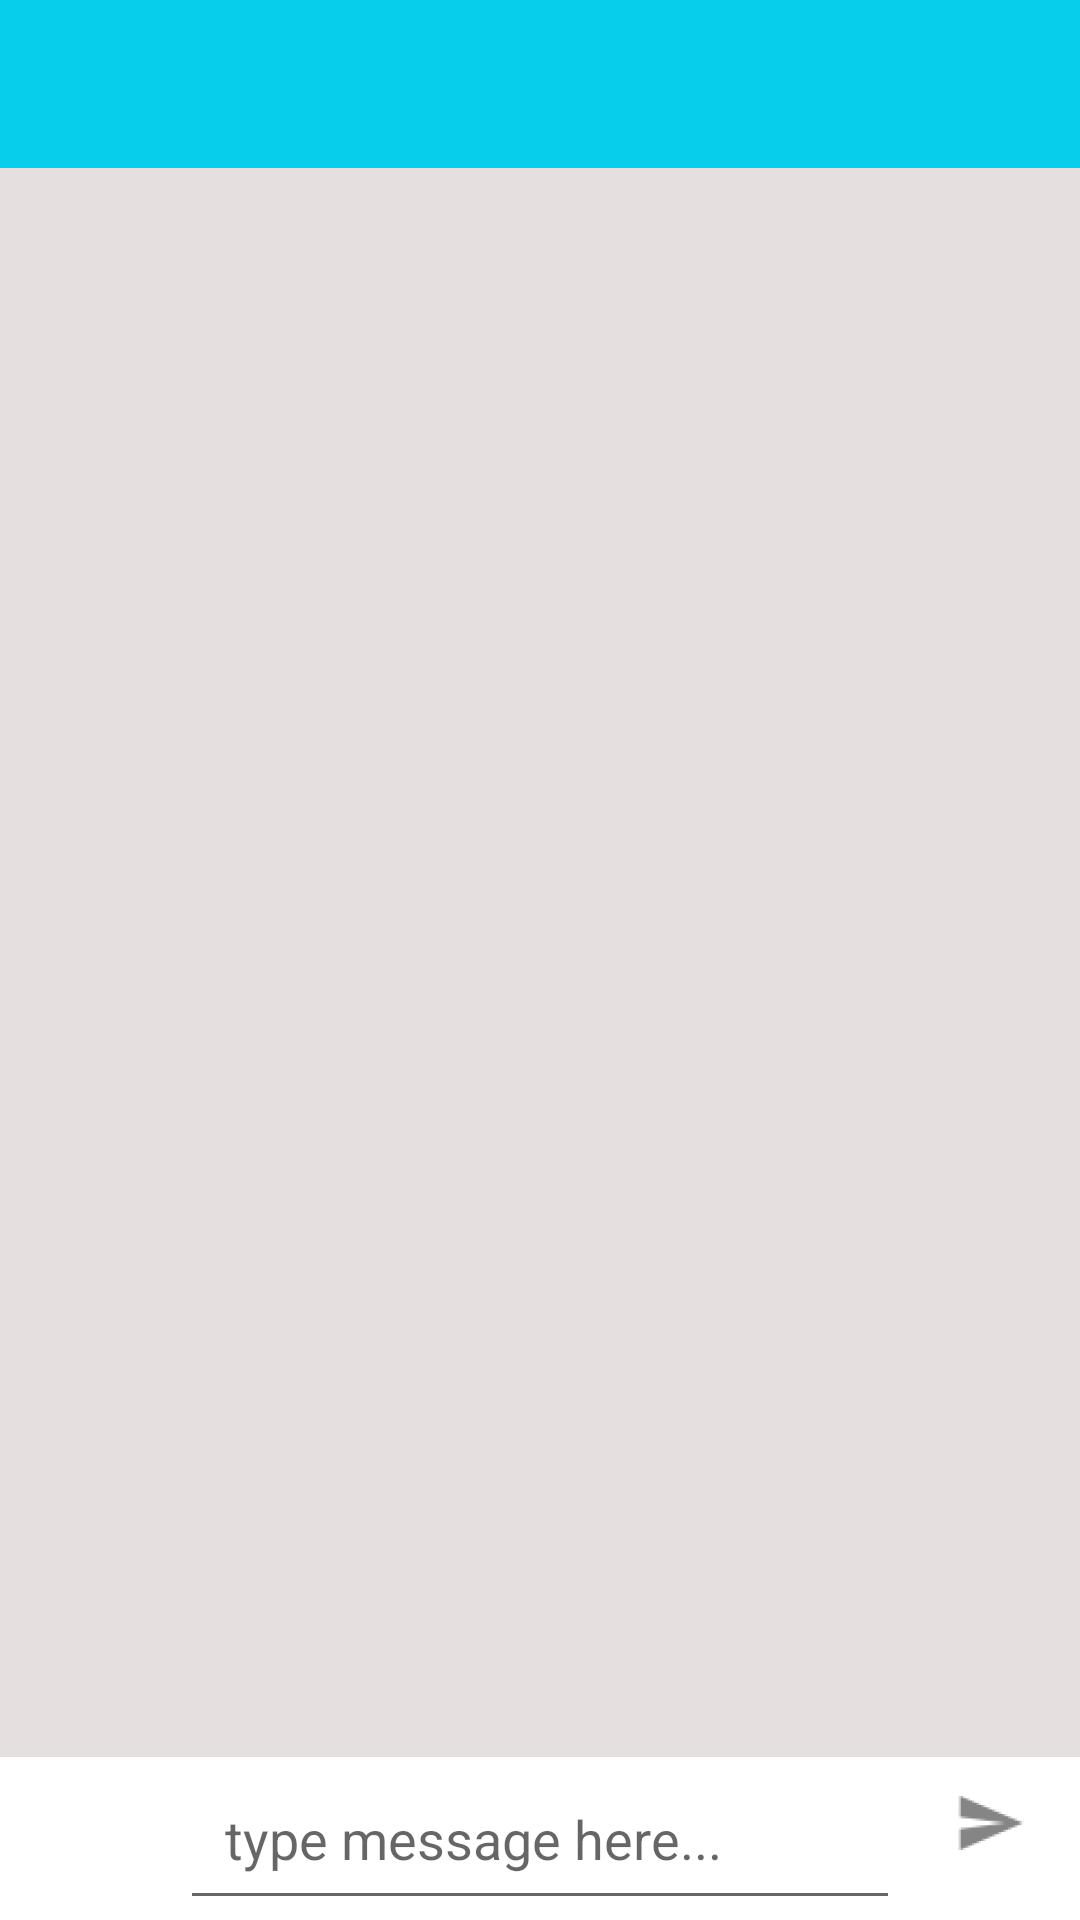

This screen was rendered from an Android layout file. Write that file and the resources it references.
<!-- AndroidManifest.xml: application theme AppTheme -->
<!-- res/layout/activity_chat.xml -->
<?xml version="1.0" encoding="utf-8"?>
<RelativeLayout
    xmlns:android="http://schemas.android.com/apk/res/android"
    xmlns:app="http://schemas.android.com/apk/res-auto"
    xmlns:tools="http://schemas.android.com/tools"
    android:layout_width="match_parent"
    android:layout_height="match_parent"
    tools:context=".ChatActivity"
    android:background="#E6DFDF">

    <include
        android:id="@+id/chat_toolbar"
        layout="@layout/app_bar_layout">
    </include>

    <androidx.recyclerview.widget.RecyclerView
        android:id="@+id/private_messages_list_of_users"
        android:layout_width="match_parent"
        android:layout_height="match_parent"
        android:layout_below="@+id/chat_toolbar"
        android:layout_above="@+id/chat_linear_layout"
        android:layout_marginBottom="6dp"
        >
    </androidx.recyclerview.widget.RecyclerView>


    <RelativeLayout
        android:id="@+id/chat_linear_layout"
        android:layout_width="match_parent"
        android:layout_height="wrap_content"
        android:layout_alignParentStart="true"
        android:layout_alignParentBottom="true"
        android:background="@android:color/background_light"
        android:orientation="horizontal">


        <ImageButton
            android:id="@+id/send_files_btn"
            android:layout_width="60dp"
            android:layout_height="50dp"
            android:src="@drawable/send_files"
            android:layout_alignParentStart="true"
            android:backgroundTint="@android:color/white"
            />


        <EditText
            android:id="@+id/input_message"
            android:layout_width="match_parent"
            android:layout_height="wrap_content"
            android:hint="type message here..."
            android:padding="15dp"
            android:maxLines="5"
            android:layout_toEndOf="@+id/send_files_btn"
            android:layout_toStartOf="@+id/send_message_btn"
            />


        <ImageButton
            android:id="@+id/send_message_btn"
            android:layout_width="60dp"
            android:layout_height="wrap_content"
            android:src="@drawable/send_message"
            android:layout_alignParentEnd="true"
            android:backgroundTint="@android:color/white"
            />

    </RelativeLayout>

</RelativeLayout>
<!-- res/layout/app_bar_layout.xml (included above) -->
<?xml version="1.0" encoding="utf-8"?>
<com.google.android.material.appbar.MaterialToolbar
    xmlns:android="http://schemas.android.com/apk/res/android"
    android:layout_width="match_parent"
    android:layout_height="wrap_content"
    android:id="@+id/main_app_bar"
    android:background="@color/colorPrimary"
    android:theme="@style/ThemeOverlay.MaterialComponents.Dark.ActionBar">

</com.google.android.material.appbar.MaterialToolbar>
<!-- resources referenced by this layout -->
<resources>
  <color name="colorPrimary">#07CEEB</color>
  <!-- drawable send_message: png bitmap (drawable-hdpi, 588 bytes) -->
  <style name="AppTheme" parent="Theme.MaterialComponents.Light.NoActionBar">
          
          <item name="colorPrimary">@color/colorPrimary</item>
          <item name="colorPrimaryDark">@color/colorPrimaryDark</item>
          <item name="colorAccent">@color/colorAccent</item>
      </style>
  <color name="colorPrimaryDark">#07ACEF</color>
  <color name="colorAccent">#E6E6E6</color>
</resources>
